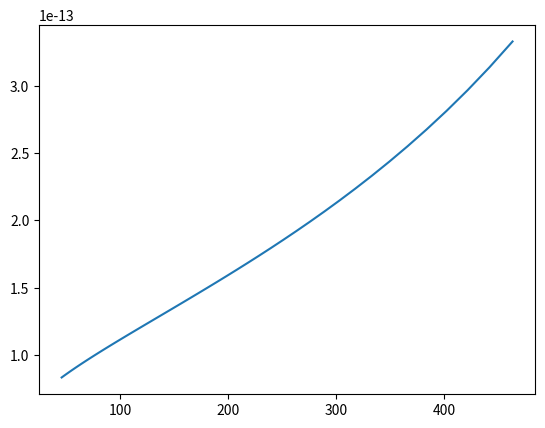

Write Python code to recreate this figure.
import numpy as np
import matplotlib.pyplot as plt 

dw = 600

x0 = 1000
H = 6500


#def t(dw,h,a,x0):
#    return((h)/(3E8*np.cos(a))-(h)/(3E8))
#    
#    
#
#angles = np.linspace(0.0001, np.arctan((dw/2)/h), num=50)
#y = list()
#for n in angles:
#    y.append(t(100,10000,n,50))
#
#p2 = np.poly1d(np.polyfit(angles, y, 2))
#
#def p(x):
#    return(p2[0]+ p2[1]*x+p2[2]*x**2)
#
#y2 = list()
#
#for n in angles:
#    y2.append(p(n))
#
#
def model(dw):
    heights = np.linspace(5000,20000,num=50)
    c = list()
    for h in heights:
        angles = np.linspace(0, np.arctan((dw/2)/h), num=50)
        t = list()
        r = list()
        for a in angles:
            delta_t = (h)/(3E8*np.cos(a))-(h)/(3E8)
            t.append(delta_t)
            r.append(h*np.tan(a))
       
        p2 = np.poly1d(np.polyfit(r, t, 2))
        c.append(p2[2])
     
    return(c,heights,t,angles)


c,heights,t,angles = model(dw)


X = list()
for h in heights:
    X.append(x0*np.exp(-(h)/(H)))

#plt.plot(heights,c)
plt.plot(X,c)
plt.show()
